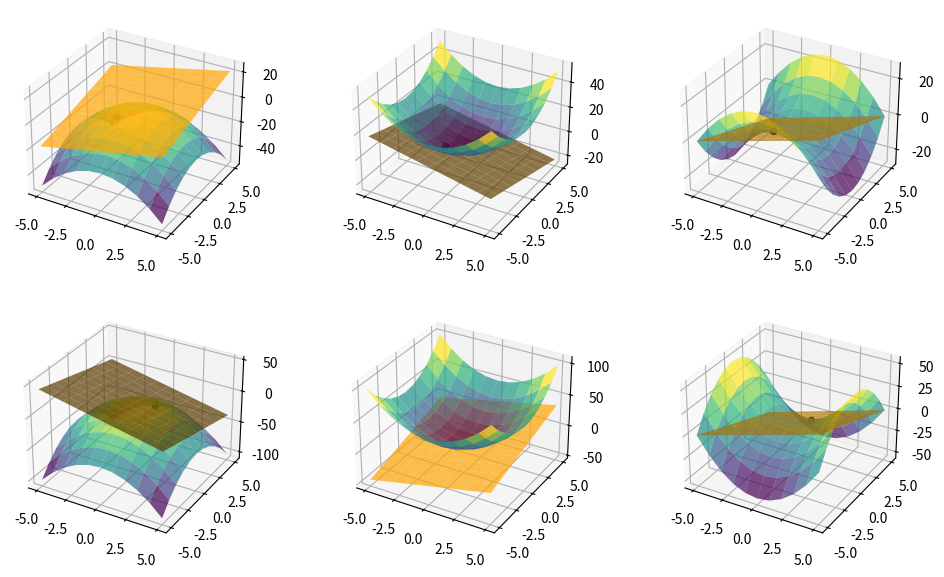

Write the Python code that produced this figure.
import numpy as np
import sympy as sy
import matplotlib.pyplot as plt

plt.rcParams["figure.figsize"] = (12,7)

def f_formula(A):
    x_not = sy.symbols('x')
    y_not = sy.symbols('y')
    XT = np.array([x_not, y_not])
    X = XT.T
    AX = np.dot(A,X)
    return np.dot(XT, AX) #XT*A*X

def f(x, y, A):
    f_res = f_formula(A)
    x_not = sy.symbols('x')
    y_not = sy.symbols('y')
    return f_res.subs([(x_not, x), (y_not, y)])

def gradient_formula(A):
    x_not = sy.symbols('x')
    y_not = sy.symbols('y')
    return sy.diff(f(x_not,y_not,A), x_not), sy.diff(f(x_not,y_not,A), y_not)

def gradient(x, y, A):
    x_not = sy.symbols('x')
    y_not = sy.symbols('y')
    dx, dy = gradient_formula(A)
    return dx.subs(x_not, x), dy.subs(y_not, y)

def get_z_line_for_function(Xline, Yline, A):
    Zline = []
    l = len(Xline[0])
    for i in range(l):
        z = []
        for j in range(l):
            z.append(f(Xline[i][j], Yline[i][j], A))
        Zline.append(z)
    Zline = np.array(Zline)
    return Zline

def get_z_line_for_gradient_plane(Xline, Yline, A, x0, y0):
    z0 = f(x0, y0, A)
    Zline = []
    l = len(Xline[0])
    for i in range(l):
        z = []
        for j in range(l):
            gr_dx, gr_dy = gradient(x0, y0, A)
            z_val = z0 + gr_dx * (Xline[i][j] - x0) + gr_dy * (Yline[i][j] - y0)
            z.append(z_val)
        Zline.append(z)
    Zline = np.array(Zline)
    return Zline

if __name__ == '__main__':

    A1 = np.array([[-1, 0], [0, -1]])
    A2 = np.array([[-2, 0], [0, -2]])
    A3 = np.array([[1, 0], [0, 1]])
    A4 = np.array([[2, 0], [0, 2]])
    A5 = np.array([[-1, 0], [0, 1]])
    A6 = np.array([[2, 0], [0, -2]])

    fig = plt.figure()
    ax1 = fig.add_subplot(231, projection='3d')
    ax2 = fig.add_subplot(232, projection='3d')
    ax3 = fig.add_subplot(233, projection='3d')
    ax4 = fig.add_subplot(234, projection='3d')
    ax5 = fig.add_subplot(235, projection='3d')
    ax6 = fig.add_subplot(236, projection='3d')


    xline = np.arange(-5, 6, 1)
    yline = np.arange(-5, 6, 1)
    Xline, Yline = np.meshgrid(xline, yline)

    Zline = get_z_line_for_function(Xline, Yline, A1)
    ax1.plot_surface(Xline, Yline, Zline, rstride=1, cstride=1, cmap='viridis', edgecolor='none', alpha=0.7)
    Zline = get_z_line_for_gradient_plane(Xline, Yline, A1, -1, -1)
    ax1.plot_surface(Xline, Yline, Zline, alpha=0.7, color='orange')
    z0 = f(-1, -1, A1)
    ax1.scatter(-1, -1, z0, color='black')

    Zline = get_z_line_for_function(Xline, Yline, A2)
    ax4.plot_surface(Xline, Yline, Zline, rstride=1, cstride=1, cmap='viridis', edgecolor='none', alpha=0.7)
    Zline = get_z_line_for_gradient_plane(Xline, Yline, A2, 1, 1)
    ax4.plot_surface(Xline, Yline, Zline, alpha=0.7, color='orange')
    z0 = f(1, 1, A2)
    ax4.scatter(1, 1, z0, color='black')

    Zline = get_z_line_for_function(Xline, Yline, A3)
    ax2.plot_surface(Xline, Yline, Zline, rstride=1, cstride=1, cmap='viridis', edgecolor='none', alpha=0.7)
    Zline = get_z_line_for_gradient_plane(Xline, Yline, A3, -1, -1)
    ax2.plot_surface(Xline, Yline, Zline, alpha=0.7, color='orange')
    z0 = f(-1, -1, A3)
    ax2.scatter(-1, -1, z0, color='black')

    Zline = get_z_line_for_function(Xline, Yline, A4)
    ax5.plot_surface(Xline, Yline, Zline, rstride=1, cstride=1, cmap='viridis', edgecolor='none', alpha=0.7)
    Zline = get_z_line_for_gradient_plane(Xline, Yline, A4, 1, 1)
    ax5.plot_surface(Xline, Yline, Zline, alpha=0.7, color='orange')
    z0 = f(1, 1, A4)
    ax5.scatter(1, 1, z0, color='black')

    Zline = get_z_line_for_function(Xline, Yline, A5)
    ax3.plot_surface(Xline, Yline, Zline, rstride=1, cstride=1, cmap='viridis', edgecolor='none', alpha=0.7)
    Zline = get_z_line_for_gradient_plane(Xline, Yline, A5, -1, -1)
    ax3.plot_surface(Xline, Yline, Zline, alpha=0.7, color='orange')
    z0 = f(-1, -1, A5)
    ax3.scatter(-1, -1, z0, color='black')

    Zline = get_z_line_for_function(Xline, Yline, A6)
    ax6.plot_surface(Xline, Yline, Zline, rstride=1, cstride=1, cmap='viridis', edgecolor='none', alpha=0.7)
    Zline = get_z_line_for_gradient_plane(Xline, Yline, A6, 1, 1)
    ax6.plot_surface(Xline, Yline, Zline, alpha=0.7, color='orange')
    z0 = f(1, 1, A6)
    ax6.scatter(1, 1, z0, color='black')

    plt.show()
